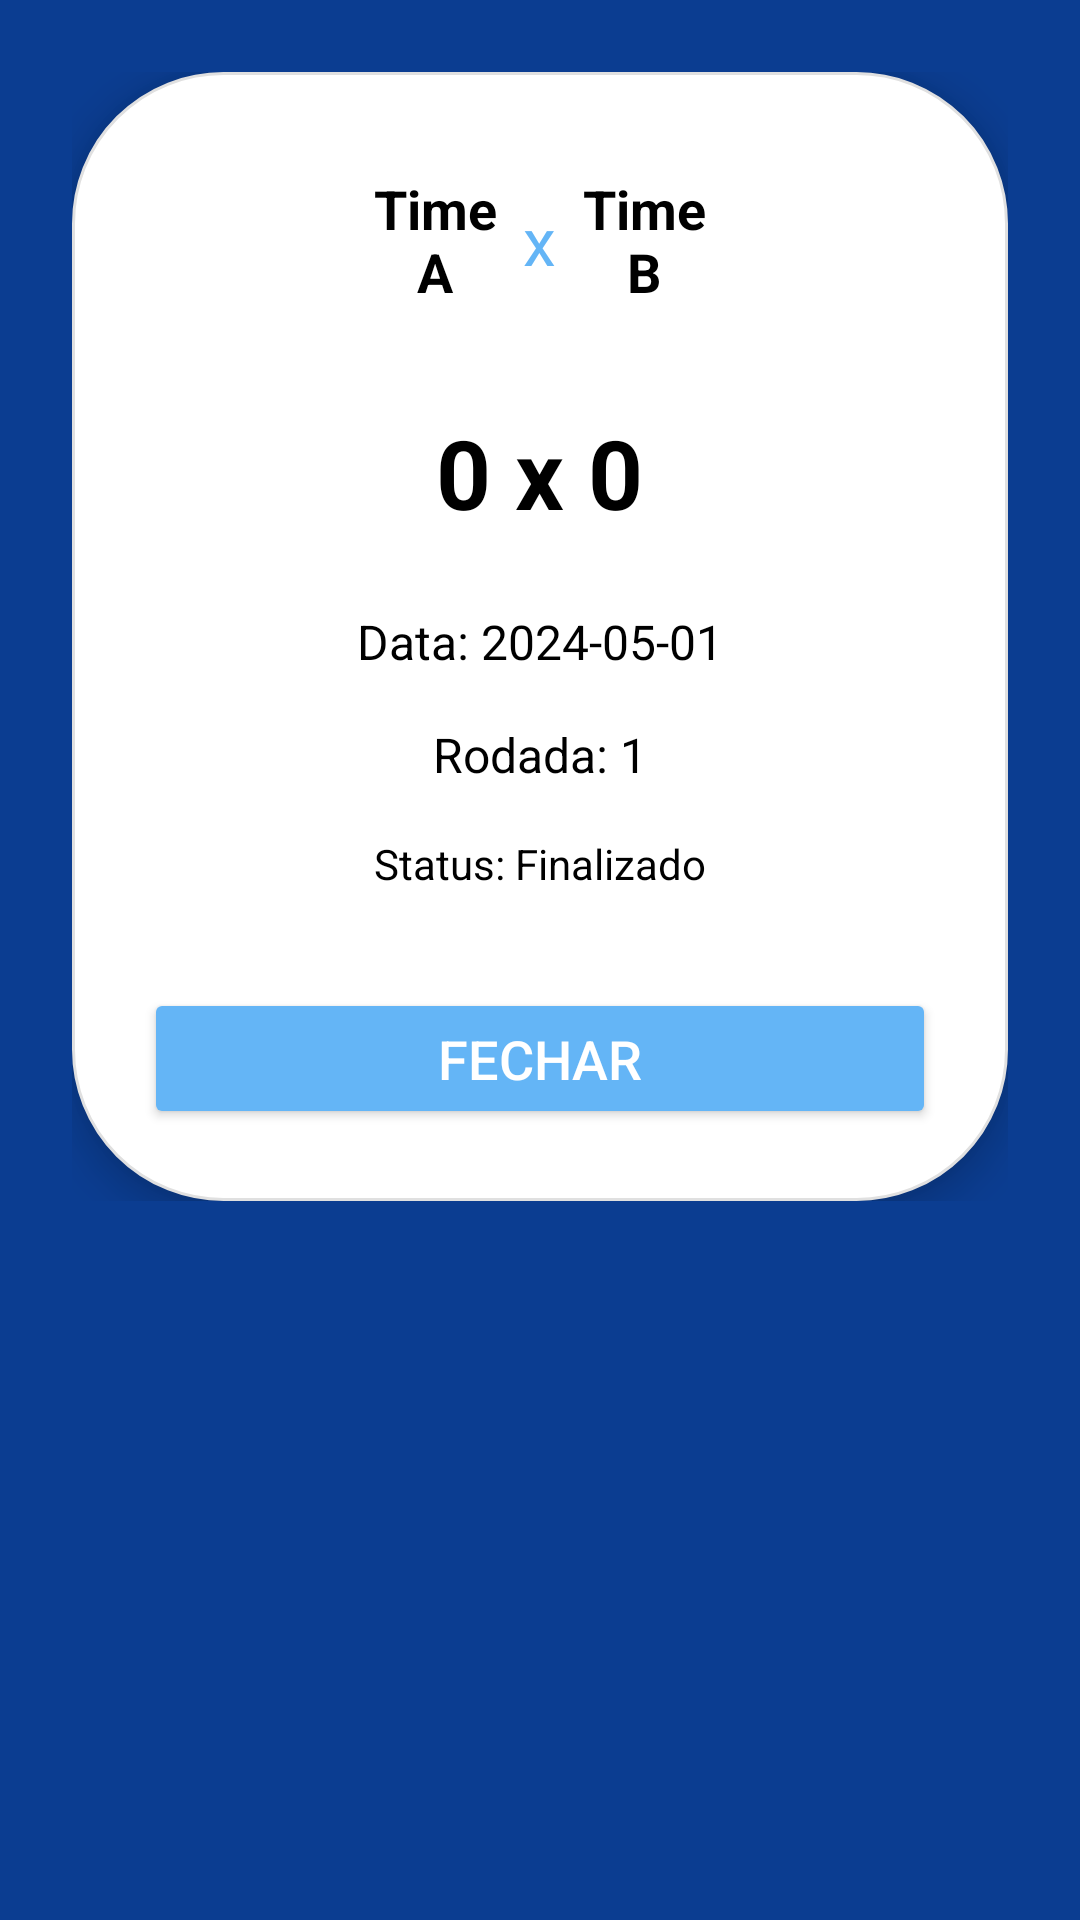

Layout XML and referenced resources for this Android screen:
<!-- AndroidManifest.xml: application theme Theme.SportsMC -->
<!-- res/layout/fragment_partida_detalhe.xml -->
<?xml version="1.0" encoding="utf-8"?>
<ScrollView xmlns:android="http://schemas.android.com/apk/res/android"
    android:layout_width="match_parent"
    android:layout_height="match_parent"
    android:background="@color/cor_primaria">

    <LinearLayout
        android:layout_width="match_parent"
        android:layout_height="wrap_content"
        android:orientation="vertical"
        android:padding="24dp">

        <FrameLayout
            android:layout_width="match_parent"
            android:layout_height="wrap_content"
            android:background="@drawable/bg_frame_cadastro"
            android:elevation="8dp">

            <LinearLayout
                android:layout_width="match_parent"
                android:layout_height="wrap_content"
                android:orientation="vertical"
                android:padding="24dp">

                
                <LinearLayout
                    android:layout_width="match_parent"
                    android:layout_height="wrap_content"
                    android:orientation="horizontal"
                    android:gravity="center"
                    android:layout_marginBottom="24dp">

                    <ImageView
                        android:id="@+id/imgEscudoCasa"
                        android:layout_width="64dp"
                        android:layout_height="64dp"
                        android:scaleType="fitCenter"
                        android:src="@drawable/ic_launcher_background"
                        android:layout_marginEnd="12dp" />

                    <TextView
                        android:id="@+id/txtTimeCasa"
                        android:layout_width="0dp"
                        android:layout_height="wrap_content"
                        android:layout_weight="1"
                        android:gravity="center"
                        android:text="Time A"
                        android:textColor="@color/black"
                        android:textSize="18sp"
                        android:textStyle="bold" />

                    <TextView
                        android:id="@+id/txtX"
                        android:layout_width="wrap_content"
                        android:layout_height="wrap_content"
                        android:text="x"
                        android:textColor="@color/tabela_azul"
                        android:textSize="22sp"
                        android:layout_marginStart="8dp"
                        android:layout_marginEnd="8dp"
                        android:gravity="center" />

                    <TextView
                        android:id="@+id/txtTimeFora"
                        android:layout_width="0dp"
                        android:layout_height="wrap_content"
                        android:layout_weight="1"
                        android:gravity="center"
                        android:text="Time B"
                        android:textColor="@color/black"
                        android:textSize="18sp"
                        android:textStyle="bold" />

                    <ImageView
                        android:id="@+id/imgEscudoFora"
                        android:layout_width="64dp"
                        android:layout_height="64dp"
                        android:scaleType="fitCenter"
                        android:src="@drawable/ic_launcher_background"
                        android:layout_marginStart="12dp" />
                </LinearLayout>

                <TextView
                    android:id="@+id/txtDetalhePlacar"
                    android:layout_width="wrap_content"
                    android:layout_height="wrap_content"
                    android:layout_gravity="center_horizontal"
                    android:layout_marginBottom="24dp"
                    android:text="0 x 0"
                    android:textColor="@color/black"
                    android:textSize="32sp"
                    android:textStyle="bold" />

                <TextView
                    android:id="@+id/txtDetalheData"
                    android:layout_width="wrap_content"
                    android:layout_height="wrap_content"
                    android:layout_gravity="center_horizontal"
                    android:layout_marginBottom="16dp"
                    android:text="Data: 2024-05-01"
                    android:textColor="@color/black"
                    android:textSize="16sp" />

                <TextView
                    android:id="@+id/txtDetalheRodada"
                    android:layout_width="wrap_content"
                    android:layout_height="wrap_content"
                    android:layout_gravity="center_horizontal"
                    android:layout_marginBottom="16dp"
                    android:text="Rodada: 1"
                    android:textColor="@color/black"
                    android:textSize="16sp" />

                <TextView
                    android:id="@+id/txtStatus"
                    android:layout_width="wrap_content"
                    android:layout_height="wrap_content"
                    android:layout_gravity="center_horizontal"
                    android:layout_marginBottom="24dp"
                    android:text="Status: Finalizado"
                    android:textColor="@color/black"
                    android:textSize="14sp" />

                <Button
                    android:id="@+id/btnFechar"
                    android:layout_width="match_parent"
                    android:layout_height="47dp"
                    android:backgroundTint="@color/tabela_azul"
                    android:text="Fechar"
                    android:textColor="@color/white"
                    android:textSize="18sp"
                    android:layout_marginTop="8dp" />
            </LinearLayout>
        </FrameLayout>
    </LinearLayout>
</ScrollView>
<!-- resources referenced by this layout -->
<resources>
  <color name="black">#FF000000</color>
  <color name="cor_primaria">#0B3D91</color>
  <color name="tabela_azul">#64B5F6</color>
  <color name="white">#FFFFFFFF</color>
  <!-- drawable bg_frame_cadastro (drawable) -->
  <?xml version="1.0" encoding="utf-8"?>
  <shape xmlns:android="http://schemas.android.com/apk/res/android"
      android:shape="rectangle">
      <solid android:color="#FFF"/>
      <corners android:radius="50dp"/>
      <stroke android:width="1dp" android:color="#E0E0E0"/>
  </shape>
  <style name="Theme.SportsMC" parent="Base.Theme.SportsMC" />
  <style name="Base.Theme.SportsMC" parent="Theme.Material3.DayNight.NoActionBar">
          
          
      </style>
</resources>
